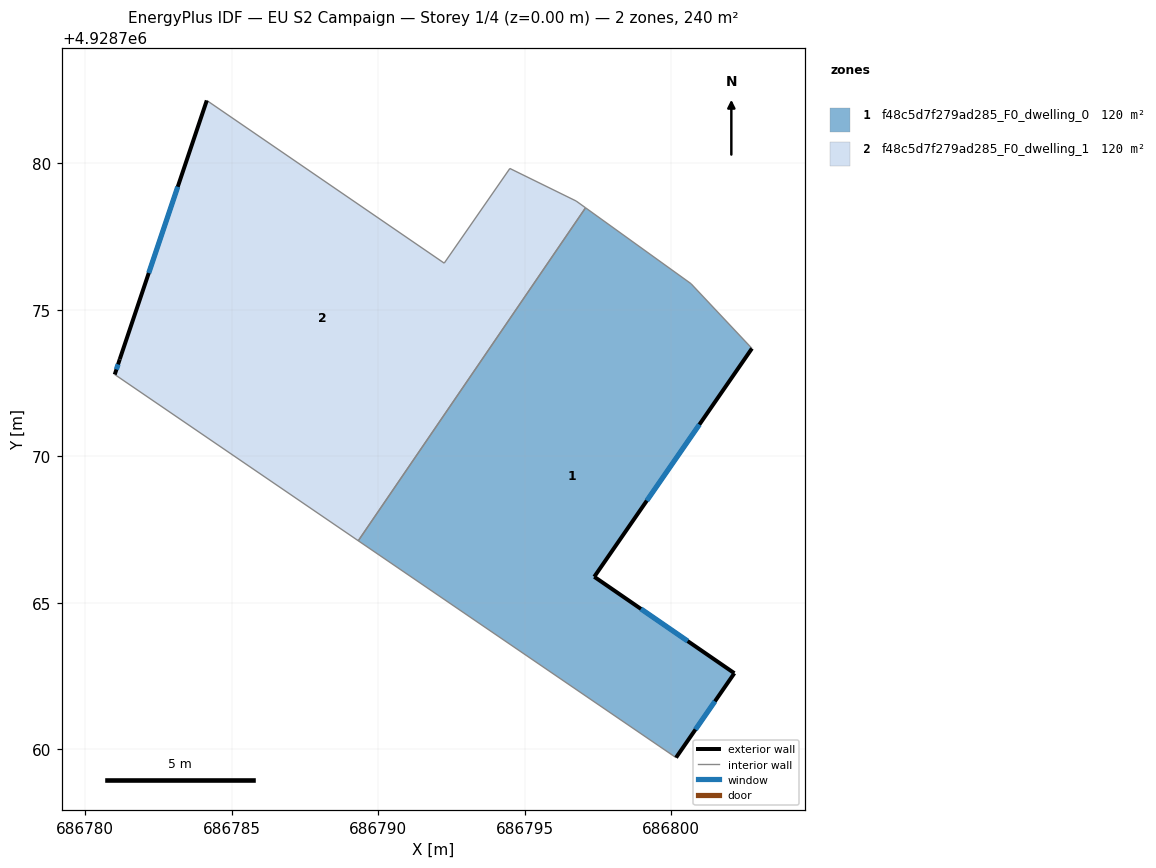
=== STOREY PLAN SPEC (per zone: floor XY polygon, exterior-wall plan segments, windows/doors) ===
zone 1: f48c5d7f279ad285_F0_dwelling_0  (120.1 m²)
  floor: (686800.67, 4928775.89) (686802.75, 4928773.68) (686797.37, 4928765.89) (686802.15, 4928762.60) (686800.16, 4928759.72) (686789.32, 4928767.12) (686797.07, 4928778.48)
  exterior wall: (686802.15, 4928762.60) – (686797.37, 4928765.89)  [5.8 m]
    window: (686800.56, 4928763.70) – (686798.96, 4928764.79)  [1.9 m²]
  exterior wall: (686800.16, 4928759.72) – (686802.15, 4928762.60)  [3.5 m]
    window: (686800.82, 4928760.68) – (686801.49, 4928761.64)  [1.2 m²]
  exterior wall: (686797.37, 4928765.89) – (686802.75, 4928773.68)  [9.5 m]
    window: (686799.16, 4928768.49) – (686800.96, 4928771.08)  [3.2 m²]
  interior walls: 4
zone 2: f48c5d7f279ad285_F0_dwelling_1  (120.1 m²)
  floor: (686796.75, 4928778.71) (686797.07, 4928778.48) (686789.32, 4928767.12) (686781.01, 4928772.79) (686781.18, 4928773.31) (686784.15, 4928782.14) (686792.25, 4928776.59) (686794.49, 4928779.82)
  exterior wall: (686781.18, 4928773.31) – (686781.01, 4928772.79)  [0.5 m]
    window: (686781.12, 4928773.14) – (686781.07, 4928772.96)  [0.2 m²]
  exterior wall: (686784.15, 4928782.14) – (686781.18, 4928773.31)  [9.3 m]
    window: (686783.16, 4928779.20) – (686782.17, 4928776.25)  [3.1 m²]
  interior walls: 6

=== DERIVED (storey summary) ===
Building: EU S2 Campaign
Storey: 1 of 4  (floor level z = 0.00 m)
Storey gross floor area: 240.2 m²
Zones on this storey: 2
  - f48c5d7f279ad285_F0_dwelling_0: floor 120.1 m²; exterior wall 18.8 m (56.3 m²); 3 window(s) 6.3 m²; WWR 11.1%
  - f48c5d7f279ad285_F0_dwelling_1: floor 120.1 m²; exterior wall 9.9 m (29.6 m²); 2 window(s) 3.3 m²; WWR 11.1%
Zone adjacency (shared interzone walls):
  - f48c5d7f279ad285_F0_dwelling_0 ↔ f48c5d7f279ad285_F0_dwelling_1